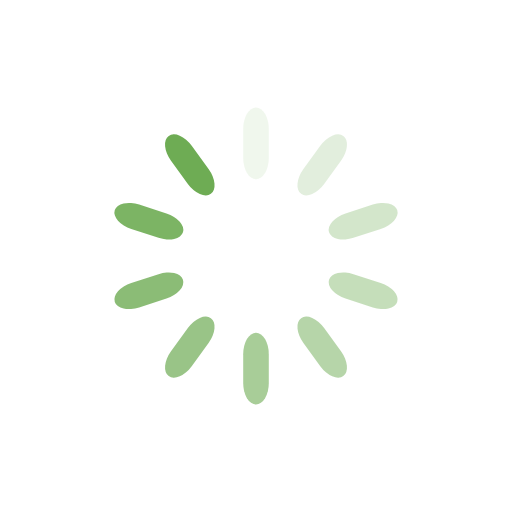
t = 0.00 s
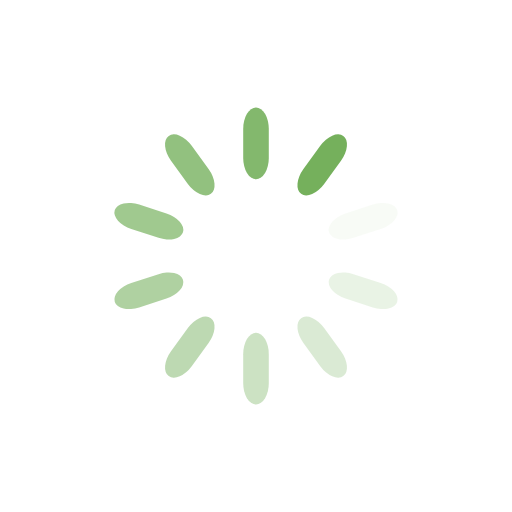
t = 0.25 s
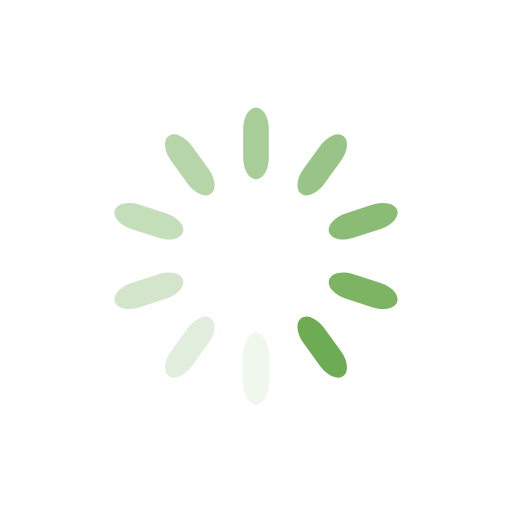
t = 0.50 s
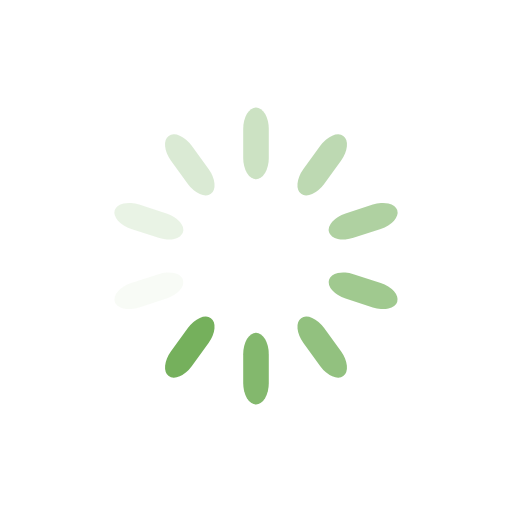
t = 0.75 s

The animated SVG that drew these frames (rendered in a browser with its animation timeline set to each time). Animation: 10 SMIL elements (animate=10); one cycle of 1.00 s, repeats indefinitely.

<svg class="lds-spinner" width="75px" height="75px" xmlns="http://www.w3.org/2000/svg" viewBox="0 0 100 100" preserveAspectRatio="xMidYMid"
     style="background: none;"><g transform="rotate(0 50 50)">
  <rect x="47.5" y="21" rx="9.5" ry="4.2" width="5" height="14" fill="#6eac54">
    <animate attributeName="opacity" values="1;0" keyTimes="0;1" dur="1s" begin="-0.9s" repeatCount="indefinite"></animate>
  </rect>
</g><g transform="rotate(36 50 50)">
  <rect x="47.5" y="21" rx="9.5" ry="4.2" width="5" height="14" fill="#6eac54">
    <animate attributeName="opacity" values="1;0" keyTimes="0;1" dur="1s" begin="-0.8s" repeatCount="indefinite"></animate>
  </rect>
</g><g transform="rotate(72 50 50)">
  <rect x="47.5" y="21" rx="9.5" ry="4.2" width="5" height="14" fill="#6eac54">
    <animate attributeName="opacity" values="1;0" keyTimes="0;1" dur="1s" begin="-0.7s" repeatCount="indefinite"></animate>
  </rect>
</g><g transform="rotate(108 50 50)">
  <rect x="47.5" y="21" rx="9.5" ry="4.2" width="5" height="14" fill="#6eac54">
    <animate attributeName="opacity" values="1;0" keyTimes="0;1" dur="1s" begin="-0.6s" repeatCount="indefinite"></animate>
  </rect>
</g><g transform="rotate(144 50 50)">
  <rect x="47.5" y="21" rx="9.5" ry="4.2" width="5" height="14" fill="#6eac54">
    <animate attributeName="opacity" values="1;0" keyTimes="0;1" dur="1s" begin="-0.5s" repeatCount="indefinite"></animate>
  </rect>
</g><g transform="rotate(180 50 50)">
  <rect x="47.5" y="21" rx="9.5" ry="4.2" width="5" height="14" fill="#6eac54">
    <animate attributeName="opacity" values="1;0" keyTimes="0;1" dur="1s" begin="-0.4s" repeatCount="indefinite"></animate>
  </rect>
</g><g transform="rotate(216 50 50)">
  <rect x="47.5" y="21" rx="9.5" ry="4.2" width="5" height="14" fill="#6eac54">
    <animate attributeName="opacity" values="1;0" keyTimes="0;1" dur="1s" begin="-0.3s" repeatCount="indefinite"></animate>
  </rect>
</g><g transform="rotate(252 50 50)">
  <rect x="47.5" y="21" rx="9.5" ry="4.2" width="5" height="14" fill="#6eac54">
    <animate attributeName="opacity" values="1;0" keyTimes="0;1" dur="1s" begin="-0.2s" repeatCount="indefinite"></animate>
  </rect>
</g><g transform="rotate(288 50 50)">
  <rect x="47.5" y="21" rx="9.5" ry="4.2" width="5" height="14" fill="#6eac54">
    <animate attributeName="opacity" values="1;0" keyTimes="0;1" dur="1s" begin="-0.1s" repeatCount="indefinite"></animate>
  </rect>
</g><g transform="rotate(324 50 50)">
  <rect x="47.5" y="21" rx="9.5" ry="4.2" width="5" height="14" fill="#6eac54">
    <animate attributeName="opacity" values="1;0" keyTimes="0;1" dur="1s" begin="0s" repeatCount="indefinite"></animate>
  </rect>
</g></svg>
